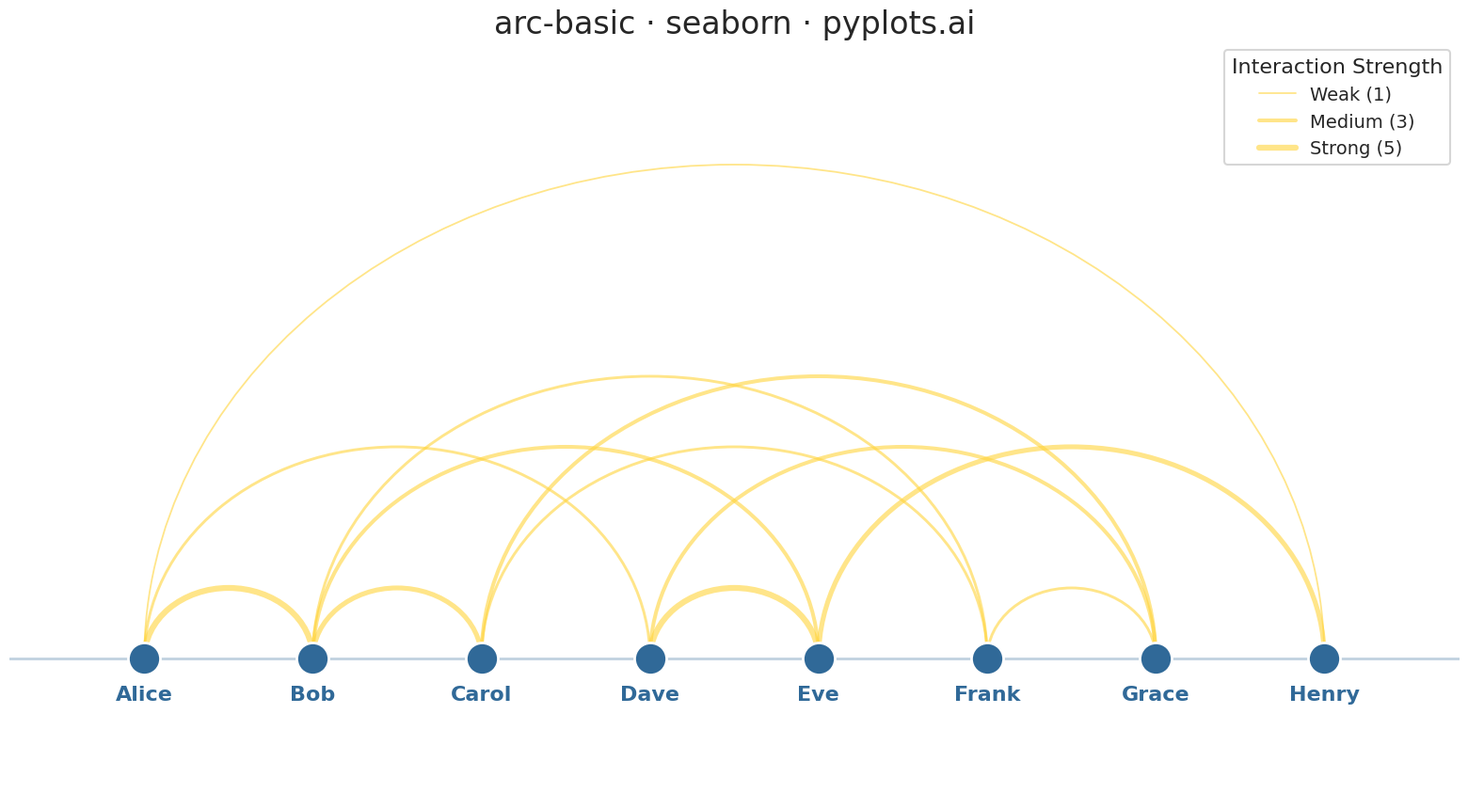

Generate this figure with matplotlib:
"""pyplots.ai
arc-basic: Basic Arc Diagram
Library: seaborn 0.13.2 | Python 3.13.11
Quality: 85/100 | Created: 2025-12-23
"""

import matplotlib.patches as patches
import matplotlib.pyplot as plt
import numpy as np
import pandas as pd
import seaborn as sns
from matplotlib.lines import Line2D


# Data: Character interactions in a story
np.random.seed(42)
nodes = ["Alice", "Bob", "Carol", "Dave", "Eve", "Frank", "Grace", "Henry"]
n_nodes = len(nodes)

# Create edges with weights (character interaction strength)
edges = [
    (0, 1, 5),  # Alice - Bob (close friends)
    (0, 3, 2),  # Alice - Dave
    (1, 2, 4),  # Bob - Carol
    (1, 4, 3),  # Bob - Eve
    (2, 5, 2),  # Carol - Frank
    (3, 4, 5),  # Dave - Eve (close)
    (3, 6, 3),  # Dave - Grace
    (4, 7, 4),  # Eve - Henry
    (5, 6, 2),  # Frank - Grace
    (0, 7, 1),  # Alice - Henry (distant)
    (2, 6, 3),  # Carol - Grace
    (1, 5, 2),  # Bob - Frank
]

# Node positions along x-axis
x_positions = np.arange(n_nodes)

# Create figure with seaborn styling - use whitegrid then disable grid
sns.set_theme(style="white", context="talk", font_scale=1.1)
fig, ax = plt.subplots(figsize=(16, 9))

# Explicitly disable grid for arc diagram (abstract visualization)
ax.grid(False)

# Plot nodes as points using seaborn
node_data = pd.DataFrame({"x": x_positions, "y": np.zeros(n_nodes), "node": nodes})
sns.scatterplot(data=node_data, x="x", y="y", s=600, color="#306998", zorder=5, ax=ax, legend=False)

# Draw arcs for each edge
for start, end, weight in edges:
    x1, x2 = x_positions[start], x_positions[end]
    # Arc height proportional to distance between nodes
    distance = abs(x2 - x1)
    height = distance * 0.4

    # Arc thickness based on weight
    linewidth = weight * 0.8 + 0.5

    # Create arc using matplotlib patches
    center_x = (x1 + x2) / 2
    width = abs(x2 - x1)

    arc = patches.Arc(
        (center_x, 0),
        width,
        height * 2,
        angle=0,
        theta1=0,
        theta2=180,
        color="#FFD43B",
        linewidth=linewidth,
        alpha=0.6,
        zorder=2,
    )
    ax.add_patch(arc)

# Add node labels below the axis
for i, name in enumerate(nodes):
    ax.text(x_positions[i], -0.15, name, ha="center", va="top", fontsize=16, fontweight="bold", color="#306998")

# Styling
ax.set_xlim(-0.8, n_nodes - 0.2)
ax.set_ylim(-0.8, 3.5)
ax.set_title("arc-basic · seaborn · pyplots.ai", fontsize=24)
ax.set_xlabel("")
ax.set_ylabel("")

# Remove axes completely - arc diagrams are abstract visualizations
ax.set_xticks([])
ax.set_yticks([])
ax.set_xticklabels([])
ax.set_yticklabels([])
ax.axis("off")  # Complete axis removal
sns.despine(left=True, bottom=True, right=True, top=True)

# Add a subtle horizontal baseline
ax.axhline(y=0, color="#306998", linewidth=2, alpha=0.3, zorder=1)

# Add legend for arc thickness (interaction strength)
legend_elements = [
    Line2D([0], [0], color="#FFD43B", linewidth=1.3, alpha=0.6, label="Weak (1)"),
    Line2D([0], [0], color="#FFD43B", linewidth=2.9, alpha=0.6, label="Medium (3)"),
    Line2D([0], [0], color="#FFD43B", linewidth=4.5, alpha=0.6, label="Strong (5)"),
]
ax.legend(handles=legend_elements, title="Interaction Strength", loc="upper right", fontsize=14, title_fontsize=16)

plt.tight_layout()
plt.savefig("plot.png", dpi=300, bbox_inches="tight")
